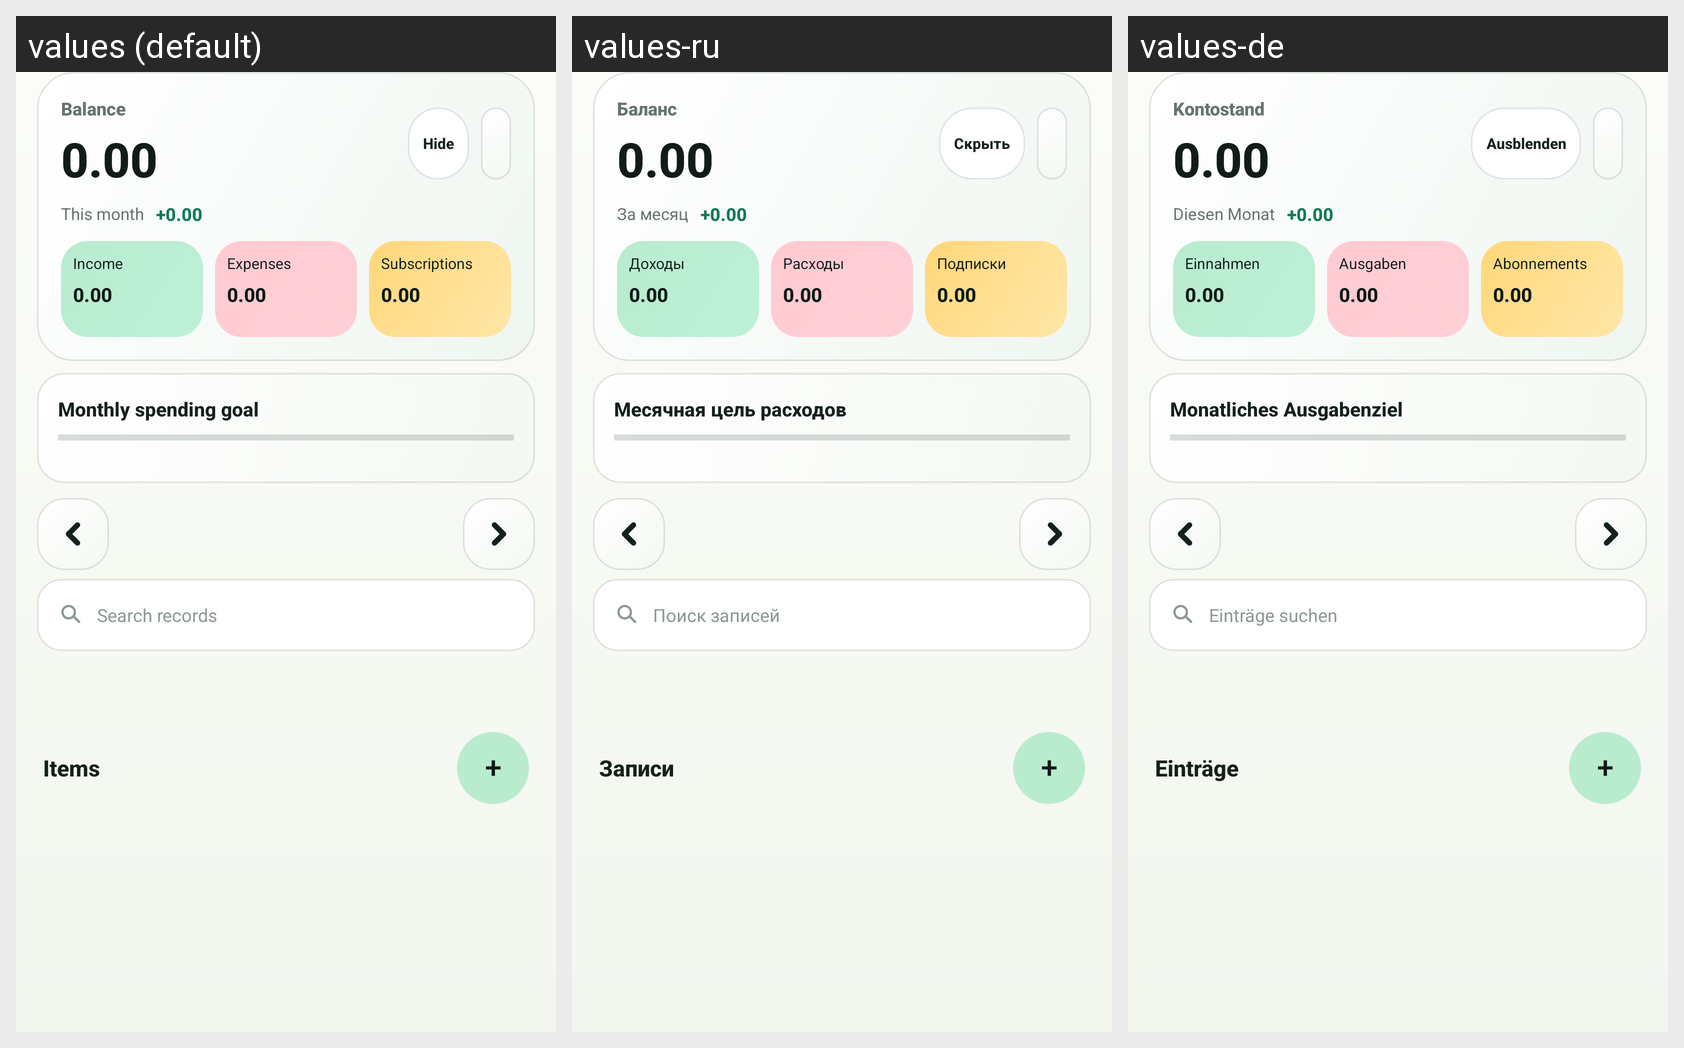

Strings drawn on this Android screen and how each of the app's shown locales translates them:
Android screen res/layout/page_home.xml rendered under 3 locales, left to right: values (default), values-ru, values-de. Device: Nexus 5 (rendered at 1080×1920; each locale shown at half size, 540×960, under a caption strip naming it); theme Theme.MoneyManager.
Strings drawn on this screen, with the default value and each locale's value (text and hints the layout hard-codes, and strings that could not be matched under every locale, appear in the picture but are not listed):

balance
  values: Balance
  values-ru: Баланс
  values-de: Kontostand

assets_hide_balances
  values: Hide
  values-ru: Скрыть
  values-de: Ausblenden

home_month_net
  values: This month
  values-ru: За месяц
  values-de: Diesen Monat

income
  values: Income
  values-ru: Доходы
  values-de: Einnahmen

expenses
  values: Expenses
  values-ru: Расходы
  values-de: Ausgaben

subscriptions
  values: Subscriptions
  values-ru: Подписки
  values-de: Abonnements

monthly_goal_title
  values: Monthly spending goal
  values-ru: Месячная цель расходов
  values-de: Monatliches Ausgabenziel

home_search_hint
  values: Search records
  values-ru: Поиск записей
  values-de: Einträge suchen

items
  values: Items
  values-ru: Записи
  values-de: Einträge
